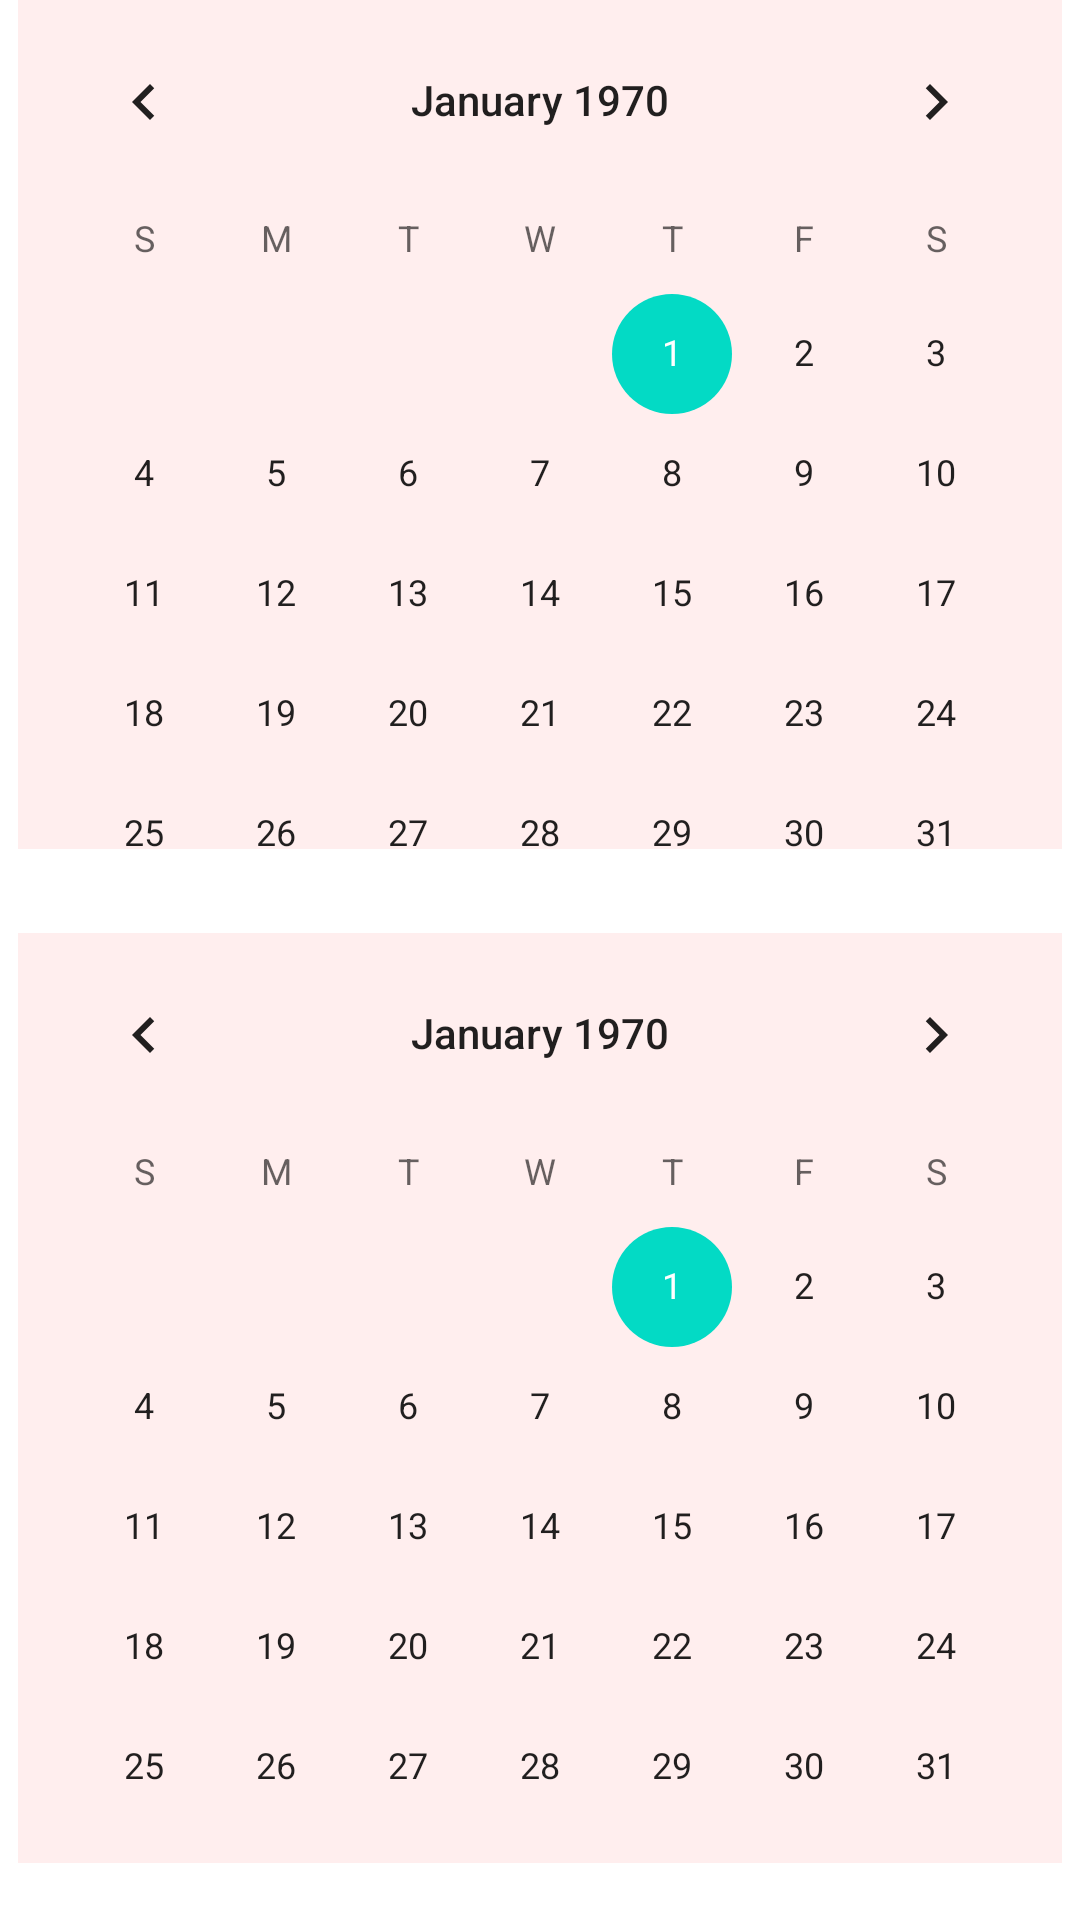

Layout XML and referenced resources for this Android screen:
<!-- AndroidManifest.xml: application theme Theme.MyBiz -->
<!-- res/layout/activity_search_records.xml -->
<RelativeLayout xmlns:android="http://schemas.android.com/apk/res/android"
    xmlns:tools="http://schemas.android.com/tools"
    android:layout_width="match_parent"
    android:layout_height="match_parent"
    android:accessibilityPaneTitle="Select Start and end dates"
    tools:context="com.mich01.hustlepos.UI.Sales.Search_Records">

  <CalendarView
      android:id="@+id/start_date"
      android:layout_width="wrap_content"
      android:layout_height="283dp"
      android:layout_alignParentTop="true"
      android:layout_centerHorizontal="true"
      android:background="@color/light_pink"
      android:tooltipText="Select Start Date"
      android:layout_gravity="center" />

  <CalendarView
      android:id="@+id/end_date"
      android:layout_width="wrap_content"
      android:layout_height="310dp"
      android:layout_below="@+id/start_date"
      android:layout_centerHorizontal="true"
      android:layout_gravity="center"
      android:background="@color/light_pink"
      android:layout_marginTop="28dp"
      android:maxDate="" />

  <Button
      android:id="@+id/cmd_advanced_search"
      android:layout_width="match_parent"
      android:layout_height="wrap_content"
      android:layout_below="@+id/end_date"
      android:layout_marginTop="24dp"
      android:text="Search Sold Items"/>

</RelativeLayout>
<!-- resources referenced by this layout -->
<resources>
  <color name="light_pink">#fEE</color>
  <style name="Theme.MyBiz" parent="Theme.MaterialComponents.DayNight.DarkActionBar">
          
          <item name="colorPrimary">@color/save_record</item>
          <item name="colorPrimaryVariant">@color/purple_700</item>
          <item name="colorOnPrimary">@color/white</item>
          
          <item name="colorSecondary">@color/teal_200</item>
          <item name="colorSecondaryVariant">@color/teal_700</item>
          <item name="colorOnSecondary">@color/black</item>
          
          <item name="android:statusBarColor" tools:targetApi="l">?attr/colorPrimaryVariant</item>
          
      </style>
  <color name="save_record">#A07047</color>
  <color name="purple_700">#FF3700B3</color>
  <color name="white">#FFFFFFFF</color>
  <color name="teal_200">#FF03DAC5</color>
  <color name="teal_700">#FF018786</color>
  <color name="black">#FF000000</color>
</resources>
